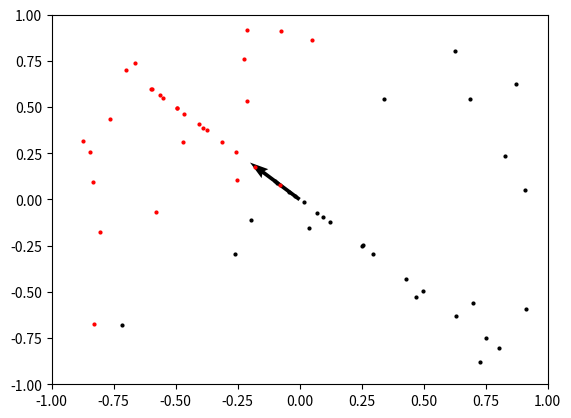

The matplotlib source for this figure:
#!/usr/bin/env python3
# -*- coding: utf-8 -*-
"""
Created on Wed Oct 28 09:31:17 2020

@author: jesuspalomino
"""

import numpy as np
import numpy.linalg as la
import matplotlib.pyplot as plt
from random import randrange as rr
import random


def gen_data(n, m=False):  # Genera data linearmente separable por una pendiente (m)
    np.random.seed()
    if not m:
        m = (rr(20) + 1) / 10
    x = np.random.random((n, 2))
    y = ((x[:, 1] / x[:, 0]) > m) * 1
    x = (x - 0.5) * 2
    return [x, y]


def graph_points(x, y):  # Grafica los puntos y los puntos proyectados
    for i in range(0, x.shape[0]):
        p = x[i, 0:2]
        if y[i]:
            plt.scatter(p[0], p[1], color="red", s=4)
        else:
            plt.scatter(p[0], p[1], color="black", s=4)
    plt.xlim(-1, 1)
    plt.ylim(-1, 1)
    plt.show()


def random_vector():
    vec = (np.array([random.randint(-5, 5), random.randint(-5, 5)]))
    plt.quiver(0, 0, vec[0], vec[1], color="black", angles='xy', scale_units='xy', scale=5)
    plt.xlim(-1, 1)
    plt.ylim(-1, 1)
    plt.show()
    return vec


def project_points(x, y, vec):
    projection = []
    for i in x:
        p = np.dot(vec, i) / (la.norm(vec) ** 2) * vec
        projection.append(p)
    projection = np.array(projection)
    graph_points(projection, y)


def main():
    [x, y] = gen_data(30)
    graph_points(x, y)
    project_points(x, y, random_vector())


main()
